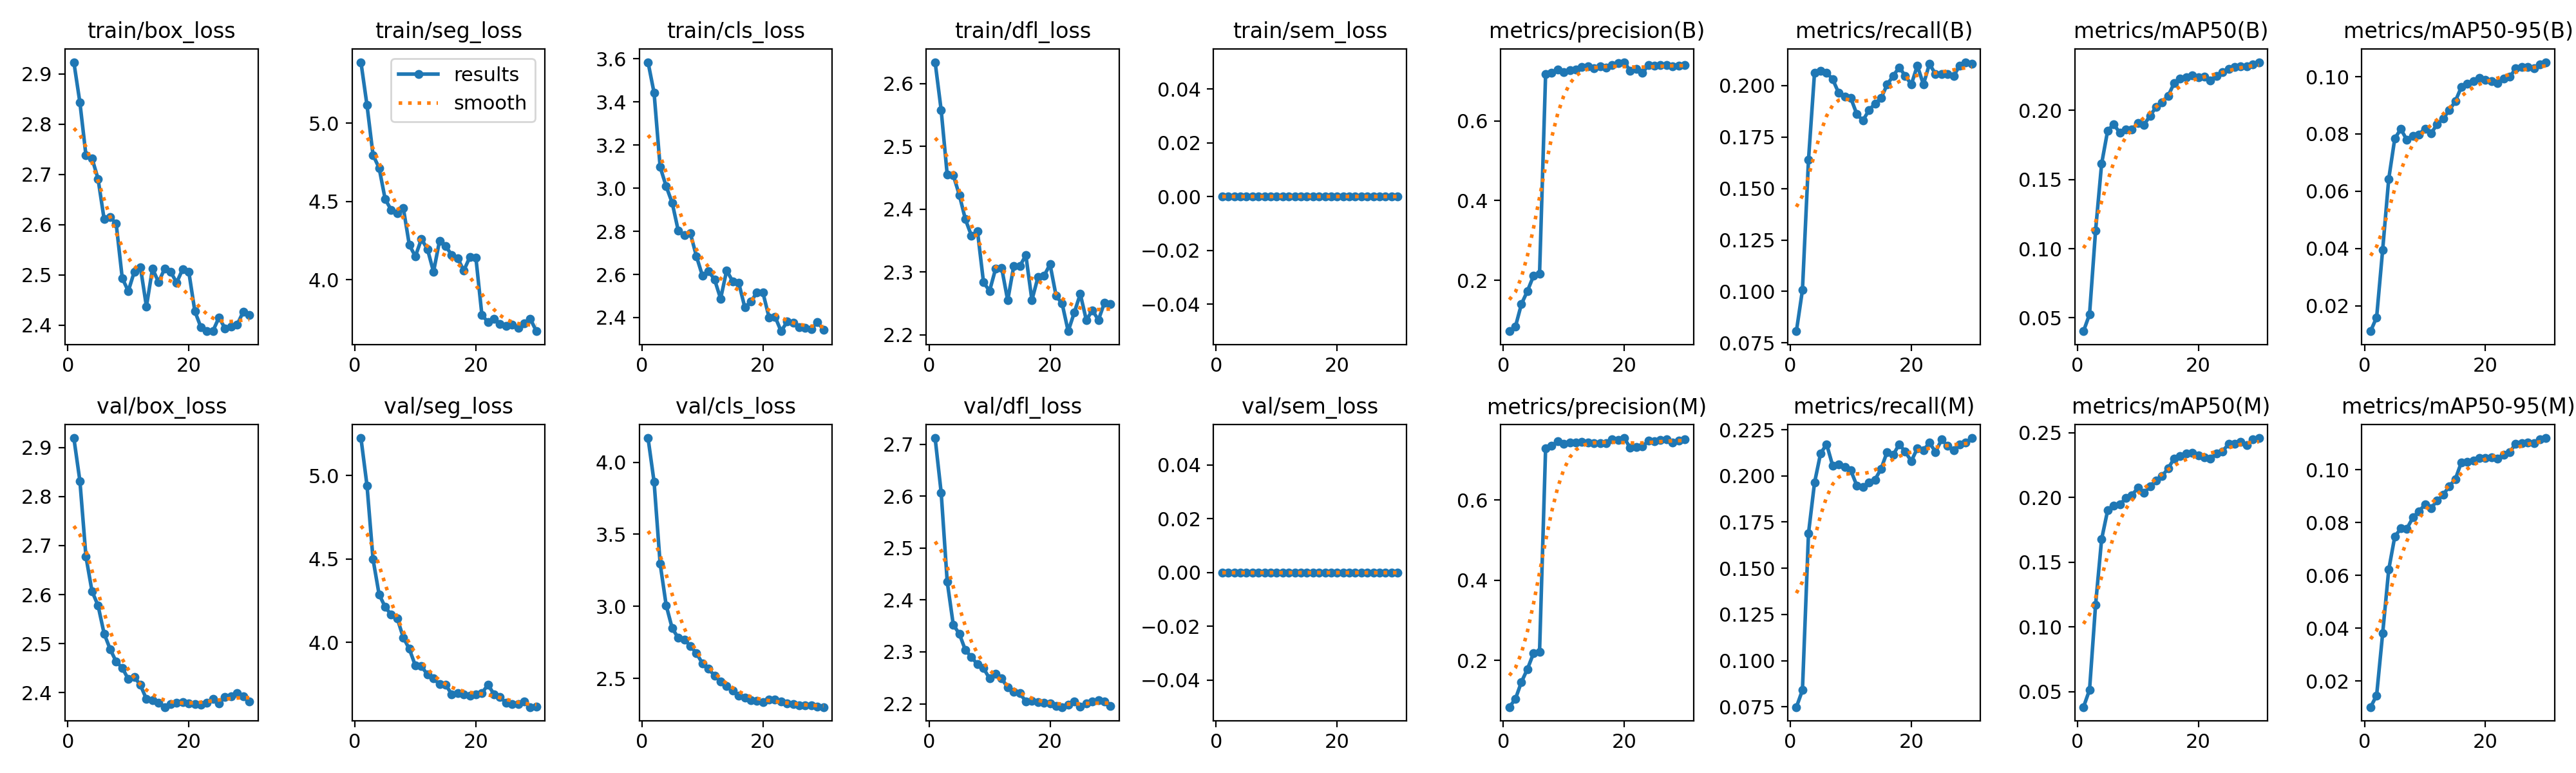

The table this chart was drawn from, first rows:
epoch, time, train/box_loss, train/seg_loss, train/cls_loss, train/dfl_loss, train/sem_loss, metrics/precision(B), metrics/recall(B), metrics/mAP50(B), metrics/mAP50-95(B), metrics/precision(M), metrics/recall(M), metrics/mAP50(M), metrics/mAP50-95(M), val/box_loss, val/seg_loss, val/cls_loss, val/dfl_loss, val/sem_loss, lr/pg0, lr/pg1, lr/pg2
1, 35.1, 2.924, 5.391, 3.585, 2.634, 0, 0.0722, 0.0807, 0.04036, 0.0111, 0.08403, 0.07488, 0.03817, 0.01017, 2.919, 5.225, 4.168, 2.712, 0, 0.0001, 0.0001, 0.0001
2, 66.25, 2.843, 5.116, 3.442, 2.558, 0, 0.08303, 0.1007, 0.05258, 0.01595, 0.1038, 0.08403, 0.05144, 0.0146, 2.832, 4.941, 3.864, 2.607, 0, 9.97264e-05, 9.97264e-05, 9.97264e-05
3, 98.32, 2.738, 4.797, 3.099, 2.455, 0, 0.1401, 0.1639, 0.1131, 0.03959, 0.1464, 0.1689, 0.1171, 0.03812, 2.678, 4.498, 3.296, 2.435, 0, 9.89085e-05, 9.89085e-05, 9.89085e-05
4, 130.4, 2.732, 4.715, 3.009, 2.454, 0, 0.1732, 0.2063, 0.1614, 0.06427, 0.1789, 0.1963, 0.1678, 0.06217, 2.607, 4.288, 3.007, 2.352, 0, 9.75553e-05, 9.75553e-05, 9.75553e-05
5, 162.7, 2.691, 4.515, 2.932, 2.423, 0, 0.211, 0.2072, 0.1854, 0.0784, 0.2178, 0.2122, 0.1901, 0.07469, 2.578, 4.213, 2.847, 2.335, 0, 9.56816e-05, 9.56816e-05, 9.56816e-05
6, 194.8, 2.611, 4.446, 2.803, 2.384, 0, 0.2158, 0.2063, 0.1899, 0.08174, 0.2219, 0.2171, 0.1936, 0.07778, 2.521, 4.166, 2.781, 2.303, 0, 9.3308e-05, 9.3308e-05, 9.3308e-05
7, 226.9, 2.616, 4.426, 2.782, 2.358, 0, 0.7169, 0.203, 0.1838, 0.07792, 0.7282, 0.2055, 0.1944, 0.07772, 2.489, 4.145, 2.769, 2.29, 0, 9.04604e-05, 9.04604e-05, 9.04604e-05
8, 258.8, 2.602, 4.46, 2.791, 2.365, 0, 0.7202, 0.1963, 0.1862, 0.07941, 0.7343, 0.2063, 0.1995, 0.08192, 2.463, 4.03, 2.725, 2.276, 0, 8.71701e-05, 8.71701e-05, 8.71701e-05
9, 291.2, 2.494, 4.221, 2.684, 2.283, 0, 0.7282, 0.1947, 0.1861, 0.07986, 0.7455, 0.2047, 0.2017, 0.08432, 2.451, 3.961, 2.675, 2.269, 0, 8.34731e-05, 8.34731e-05, 8.34731e-05
10, 323.5, 2.468, 4.149, 2.594, 2.27, 0, 0.7228, 0.1938, 0.191, 0.0819, 0.7392, 0.2029, 0.2076, 0.0868, 2.428, 3.861, 2.604, 2.249, 0, 7.94099e-05, 7.94099e-05, 7.94099e-05
11, 355.6, 2.507, 4.26, 2.615, 2.305, 0, 0.7269, 0.186, 0.1895, 0.08018, 0.7435, 0.1947, 0.2034, 0.08551, 2.432, 3.857, 2.566, 2.258, 0, 7.5025e-05, 7.5025e-05, 7.5025e-05
12, 387.5, 2.516, 4.195, 2.576, 2.307, 0, 0.7287, 0.183, 0.1961, 0.08341, 0.7422, 0.1938, 0.2086, 0.08824, 2.416, 3.808, 2.518, 2.249, 0, 7.03665e-05, 7.03665e-05, 7.03665e-05
13, 419.7, 2.437, 4.05, 2.488, 2.255, 0, 0.7361, 0.188, 0.2023, 0.08537, 0.7449, 0.1963, 0.2131, 0.09049, 2.387, 3.783, 2.48, 2.232, 0, 6.54854e-05, 6.54854e-05, 6.54854e-05
14, 452.2, 2.513, 4.25, 2.618, 2.31, 0, 0.737, 0.1912, 0.2059, 0.08827, 0.743, 0.198, 0.2166, 0.09374, 2.385, 3.749, 2.446, 2.223, 0, 6.04352e-05, 6.04352e-05, 6.04352e-05
15, 484.9, 2.486, 4.215, 2.567, 2.309, 0, 0.7326, 0.1938, 0.2104, 0.09138, 0.7416, 0.2038, 0.2225, 0.09635, 2.38, 3.747, 2.417, 2.22, 0, 5.52712e-05, 5.52712e-05, 5.52712e-05
16, 517.1, 2.512, 4.158, 2.56, 2.327, 0, 0.7372, 0.2004, 0.2198, 0.09637, 0.7416, 0.213, 0.2301, 0.1028, 2.371, 3.69, 2.379, 2.205, 0, 5.005e-05, 5.005e-05, 5.005e-05
17, 549.3, 2.506, 4.137, 2.447, 2.255, 0, 0.7344, 0.2047, 0.2231, 0.09766, 0.742, 0.2113, 0.2319, 0.103, 2.377, 3.695, 2.366, 2.206, 0, 4.48288e-05, 4.48288e-05, 4.48288e-05
18, 581.8, 2.485, 4.058, 2.474, 2.292, 0, 0.7406, 0.2088, 0.2237, 0.09838, 0.7501, 0.2171, 0.2338, 0.1035, 2.38, 3.688, 2.347, 2.204, 0, 3.96648e-05, 3.96648e-05, 3.96648e-05
19, 614, 2.512, 4.144, 2.516, 2.294, 0, 0.7449, 0.2047, 0.2251, 0.09954, 0.7486, 0.213, 0.2342, 0.1044, 2.38, 3.682, 2.344, 2.202, 0, 3.46146e-05, 3.46146e-05, 3.46146e-05
20, 646.4, 2.507, 4.142, 2.515, 2.312, 0, 0.7474, 0.2005, 0.2238, 0.0988, 0.754, 0.208, 0.2324, 0.1045, 2.378, 3.69, 2.336, 2.2, 0, 2.97335e-05, 2.97335e-05, 2.97335e-05
21, 678.7, 2.428, 3.773, 2.401, 2.262, 0, 0.726, 0.2097, 0.2244, 0.09844, 0.7293, 0.2149, 0.2307, 0.1046, 2.377, 3.696, 2.354, 2.196, 0, 2.5075e-05, 2.5075e-05, 2.5075e-05
22, 710.3, 2.396, 3.729, 2.404, 2.25, 0, 0.73, 0.2005, 0.2217, 0.09774, 0.7315, 0.2138, 0.2298, 0.1041, 2.375, 3.747, 2.352, 2.194, 0, 2.06901e-05, 2.06901e-05, 2.06901e-05
23, 742.3, 2.388, 3.748, 2.336, 2.206, 0, 0.7208, 0.2105, 0.2248, 0.09943, 0.7329, 0.218, 0.2338, 0.1057, 2.38, 3.69, 2.338, 2.198, 0, 1.66269e-05, 1.66269e-05, 1.66269e-05
24, 774.3, 2.389, 3.716, 2.381, 2.235, 0, 0.7394, 0.2055, 0.2274, 0.09992, 0.7471, 0.213, 0.2357, 0.1067, 2.387, 3.673, 2.328, 2.204, 0, 1.29299e-05, 1.29299e-05, 1.29299e-05
25, 806.2, 2.416, 3.703, 2.377, 2.265, 0, 0.7384, 0.2054, 0.2298, 0.1028, 0.7455, 0.2196, 0.2413, 0.1099, 2.378, 3.638, 2.32, 2.195, 0, 9.6396e-06, 9.6396e-06, 9.6396e-06
26, 838.4, 2.393, 3.712, 2.354, 2.223, 0, 0.7408, 0.2055, 0.2313, 0.1035, 0.7486, 0.2163, 0.2411, 0.1101, 2.392, 3.631, 2.314, 2.2, 0, 6.79203e-06, 6.79203e-06, 6.79203e-06
27, 870.3, 2.397, 3.69, 2.353, 2.239, 0, 0.7403, 0.2047, 0.2319, 0.1034, 0.7511, 0.2138, 0.2428, 0.1104, 2.393, 3.631, 2.314, 2.204, 0, 4.4184e-06, 4.4184e-06, 4.4184e-06
28, 902.2, 2.401, 3.722, 2.347, 2.224, 0, 0.7374, 0.2097, 0.2317, 0.1029, 0.7435, 0.2171, 0.2404, 0.1102, 2.399, 3.646, 2.313, 2.207, 0, 2.54473e-06, 2.54473e-06, 2.54473e-06
29, 934, 2.427, 3.75, 2.379, 2.251, 0, 0.7383, 0.2113, 0.2334, 0.1043, 0.7472, 0.218, 0.2448, 0.1115, 2.393, 3.613, 2.306, 2.204, 0, 1.19153e-06, 1.19153e-06, 1.19153e-06
30, 965.9, 2.42, 3.67, 2.344, 2.248, 0, 0.7401, 0.2105, 0.2348, 0.1051, 0.7515, 0.2205, 0.2458, 0.112, 2.383, 3.614, 2.301, 2.196, 0, 3.73631e-07, 3.73631e-07, 3.73631e-07
